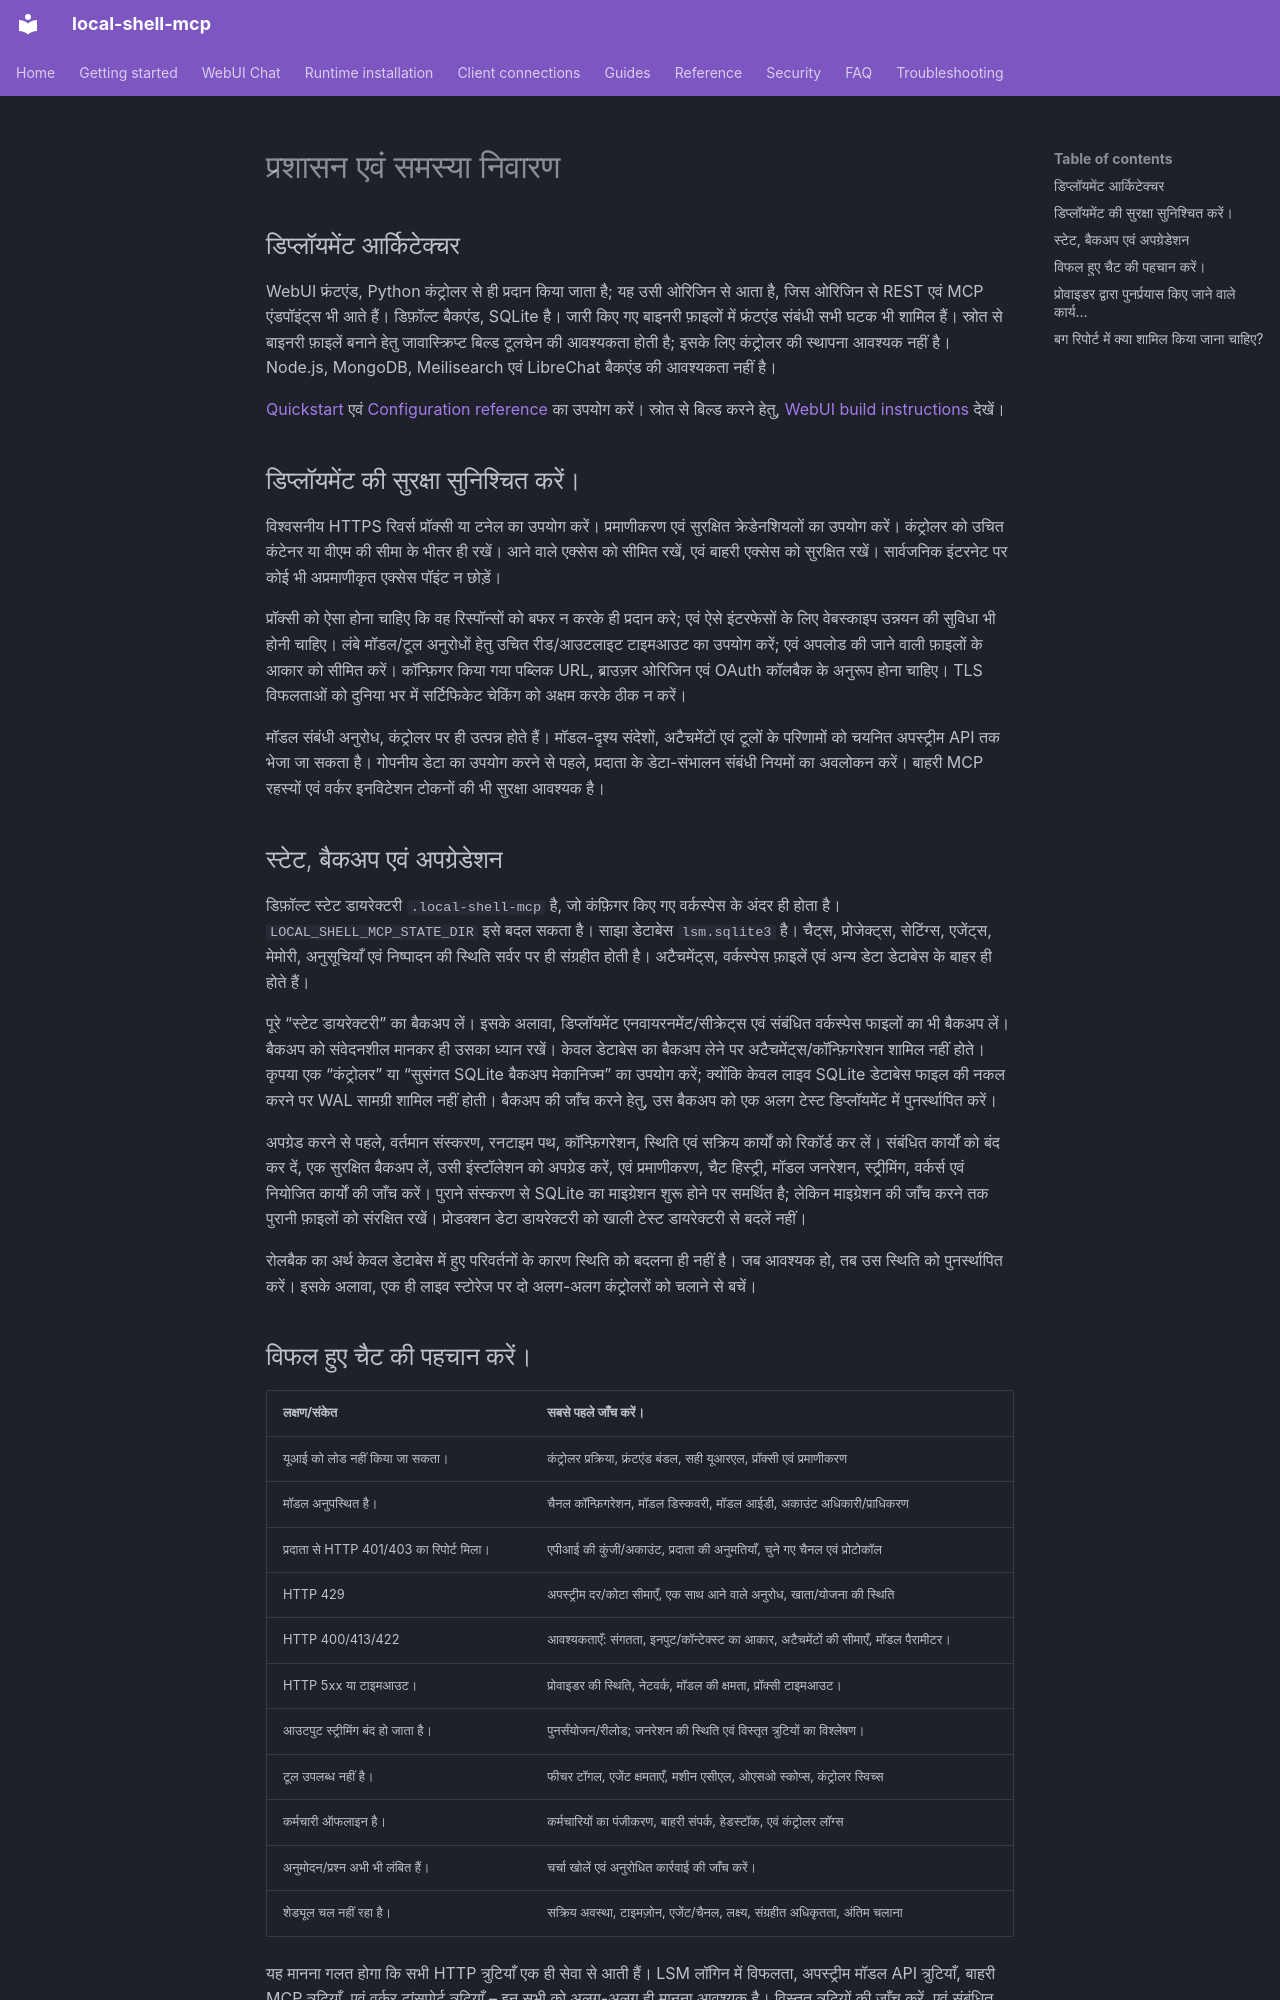

repository: fwerkor/local-shell-mcp · page: chat/administration.hi/index.html · generator: mkdocs

<!-- i18n-source-sha256: 91fa7e8e41354be2761864ffe05d1efb85063953c79a40065ad61661cc15b836 -->
<!-- Machine-assisted translation; English source is authoritative. -->
# प्रशासन एवं समस्या निवारण

## डिप्लॉयमेंट आर्किटेक्चर

WebUI फ्रंटएंड, Python कंट्रोलर से ही प्रदान किया जाता है; यह उसी ओरिजिन से आता है, जिस ओरिजिन से REST एवं MCP एंडपॉइंट्स भी आते हैं। डिफ़ॉल्ट बैकएंड, SQLite है। जारी किए गए बाइनरी फ़ाइलों में फ्रंटएंड संबंधी सभी घटक भी शामिल हैं। स्रोत से बाइनरी फ़ाइलें बनाने हेतु जावास्क्रिप्ट बिल्ड टूलचेन की आवश्यकता होती है; इसके लिए कंट्रोलर की स्थापना आवश्यक नहीं है। Node.js, MongoDB, Meilisearch एवं LibreChat बैकएंड की आवश्यकता नहीं है।

[Quickstart](../getting-started/quickstart.md) एवं [Configuration reference](../reference/configuration.md) का उपयोग करें। स्रोत से बिल्ड करने हेतु, [WebUI build instructions](https://github.com/fwerkor/local-shell-mcp/blob/main/ui/workspace/README.md) देखें।

## डिप्लॉयमेंट की सुरक्षा सुनिश्चित करें।

विश्वसनीय HTTPS रिवर्स प्रॉक्सी या टनेल का उपयोग करें। प्रमाणीकरण एवं सुरक्षित क्रेडेनशियलों का उपयोग करें। कंट्रोलर को उचित कंटेनर या वीएम की सीमा के भीतर ही रखें। आने वाले एक्सेस को सीमित रखें, एवं बाहरी एक्सेस को सुरक्षित रखें। सार्वजनिक इंटरनेट पर कोई भी अप्रमाणीकृत एक्सेस पॉइंट न छोड़ें।

प्रॉक्सी को ऐसा होना चाहिए कि वह रिस्पॉन्सों को बफर न करके ही प्रदान करे; एवं ऐसे इंटरफेसों के लिए वेबस्काइप उन्नयन की सुविधा भी होनी चाहिए। लंबे मॉडल/टूल अनुरोधों हेतु उचित रीड/आउटलाइट टाइमआउट का उपयोग करें; एवं अपलोड की जाने वाली फ़ाइलों के आकार को सीमित करें। कॉन्फ़िगर किया गया पब्लिक URL, ब्राउज़र ओरिजिन एवं OAuth कॉलबैक के अनुरूप होना चाहिए। TLS विफलताओं को दुनिया भर में सर्टिफिकेट चेकिंग को अक्षम करके ठीक न करें।

मॉडल संबंधी अनुरोध, कंट्रोलर पर ही उत्पन्न होते हैं। मॉडल-दृश्य संदेशों, अटैचमेंटों एवं टूलों के परिणामों को चयनित अपस्ट्रीम API तक भेजा जा सकता है। गोपनीय डेटा का उपयोग करने से पहले, प्रदाता के डेटा-संभालन संबंधी नियमों का अवलोकन करें। बाहरी MCP रहस्यों एवं वर्कर इनविटेशन टोकनों की भी सुरक्षा आवश्यक है।

## स्टेट, बैकअप एवं अपग्रेडेशन

डिफ़ॉल्ट स्टेट डायरेक्टरी `.local-shell-mcp` है, जो कंफ़िगर किए गए वर्कस्पेस के अंदर ही होता है। `LOCAL_SHELL_MCP_STATE_DIR` इसे बदल सकता है। साझा डेटाबेस `lsm.sqlite3` है। चैट्स, प्रोजेक्ट्स, सेटिंग्स, एजेंट्स, मेमोरी, अनुसूचियाँ एवं निष्पादन की स्थिति सर्वर पर ही संग्रहीत होती है। अटैचमेंट्स, वर्कस्पेस फ़ाइलें एवं अन्य डेटा डेटाबेस के बाहर ही होते हैं।

पूरे “स्टेट डायरेक्टरी” का बैकअप लें। इसके अलावा, डिप्लॉयमेंट एनवायरनमेंट/सीक्रेट्स एवं संबंधित वर्कस्पेस फाइलों का भी बैकअप लें। बैकअप को संवेदनशील मानकर ही उसका ध्यान रखें। केवल डेटाबेस का बैकअप लेने पर अटैचमेंट्स/कॉन्फ़िगरेशन शामिल नहीं होते। कृपया एक “कंट्रोलर” या “सुसंगत SQLite बैकअप मेकानिज्म” का उपयोग करें; क्योंकि केवल लाइव SQLite डेटाबेस फाइल की नकल करने पर WAL सामग्री शामिल नहीं होती। बैकअप की जाँच करने हेतु, उस बैकअप को एक अलग टेस्ट डिप्लॉयमेंट में पुनर्स्थापित करें।

अपग्रेड करने से पहले, वर्तमान संस्करण, रनटाइम पथ, कॉन्फ़िगरेशन, स्थिति एवं सक्रिय कार्यों को रिकॉर्ड कर लें। संबंधित कार्यों को बंद कर दें, एक सुरक्षित बैकअप लें, उसी इंस्टॉलेशन को अपग्रेड करें, एवं प्रमाणीकरण, चैट हिस्ट्री, मॉडल जनरेशन, स्ट्रीमिंग, वर्कर्स एवं नियोजित कार्यों की जाँच करें। पुराने संस्करण से SQLite का माइग्रेशन शुरू होने पर समर्थित है; लेकिन माइग्रेशन की जाँच करने तक पुरानी फ़ाइलों को संरक्षित रखें। प्रोडक्शन डेटा डायरेक्टरी को खाली टेस्ट डायरेक्टरी से बदलें नहीं।

रोलबैक का अर्थ केवल डेटाबेस में हुए परिवर्तनों के कारण स्थिति को बदलना ही नहीं है। जब आवश्यक हो, तब उस स्थिति को पुनर्स्थापित करें। इसके अलावा, एक ही लाइव स्टोरेज पर दो अलग-अलग कंट्रोलरों को चलाने से बचें।
